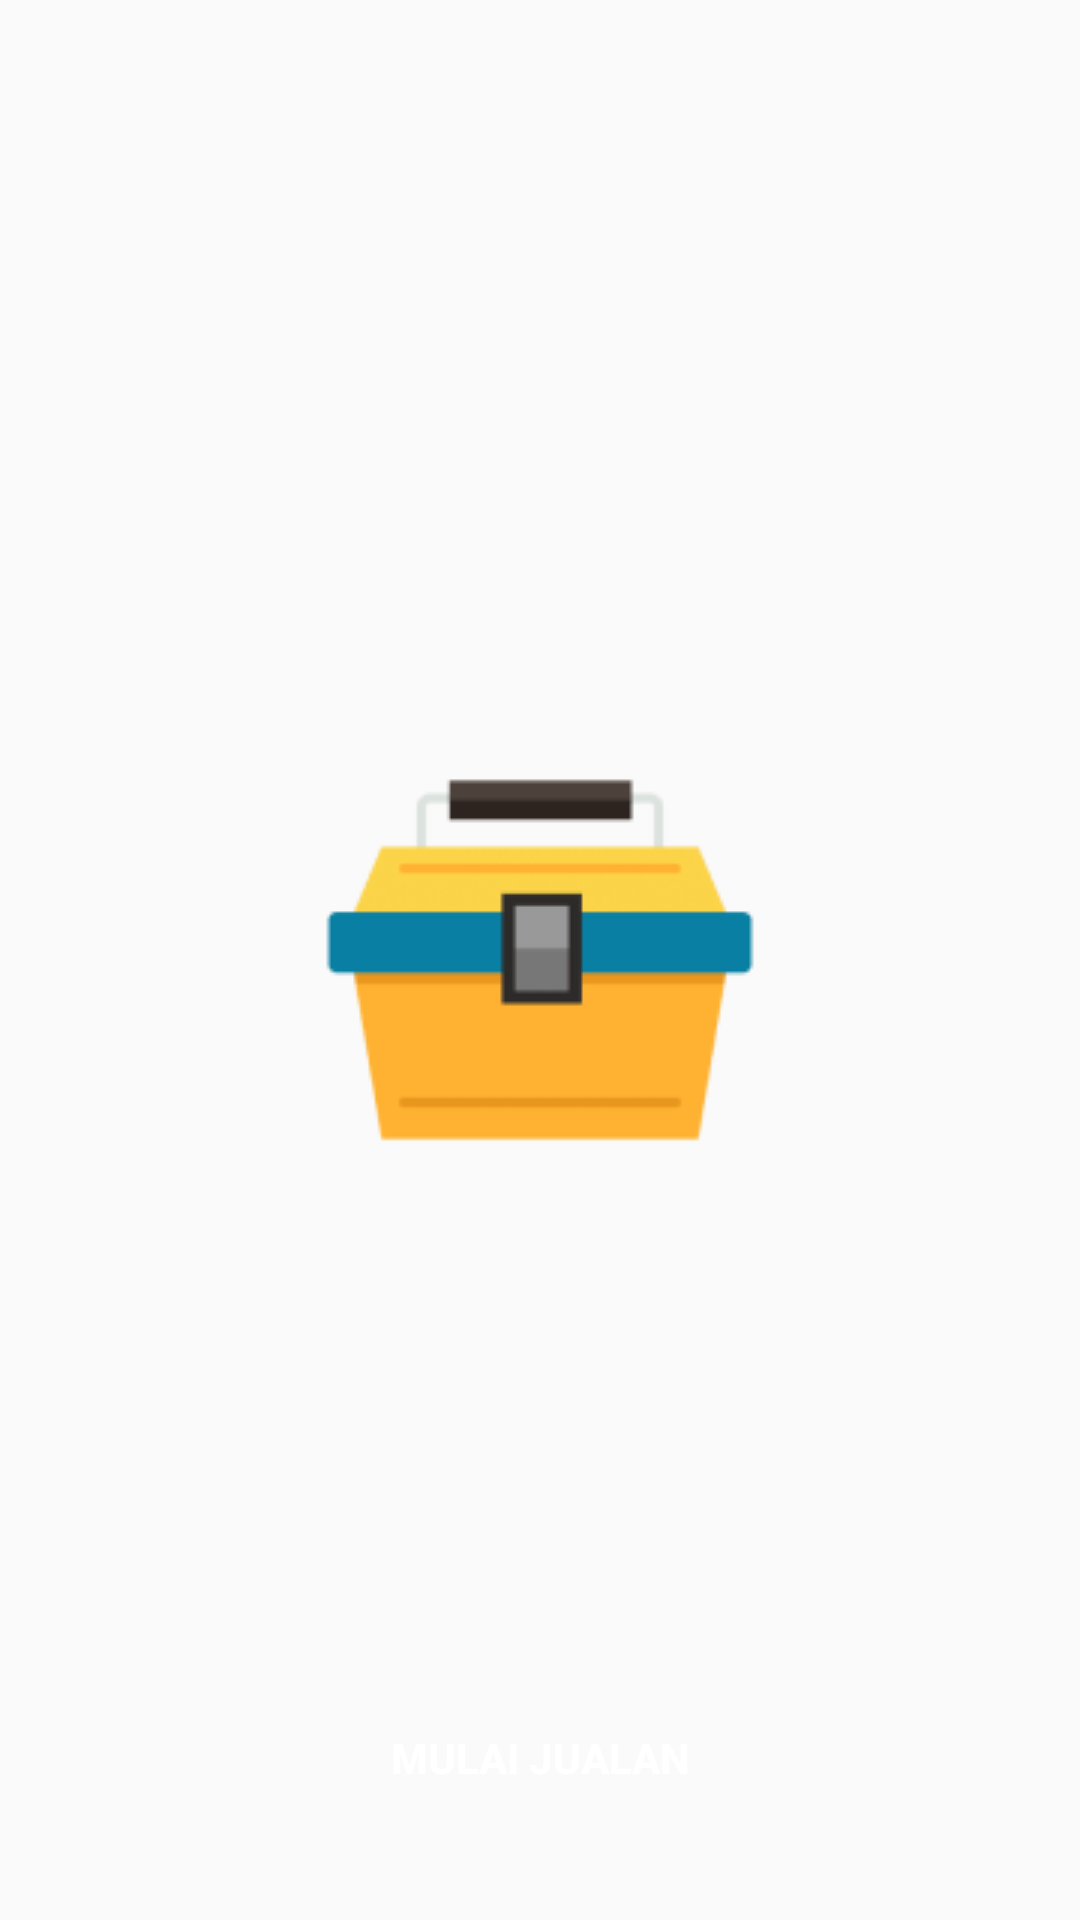

Android layout source for this screen:
<!-- AndroidManifest.xml: application theme AppTheme -->
<!-- res/layout/activity_mulai_jual_masak.xml -->
<?xml version="1.0" encoding="utf-8"?>
<RelativeLayout xmlns:android="http://schemas.android.com/apk/res/android"
    xmlns:app="http://schemas.android.com/apk/res-auto"
    xmlns:tools="http://schemas.android.com/tools"
    android:layout_width="match_parent"
    android:layout_height="match_parent"
    tools:context="com.example.miafandi.foody.MulaiJualMasakActivity">

    <ImageView
        android:id="@+id/kotakmakan"
        android:layout_width="match_parent"
        android:layout_height="wrap_content"
        android:layout_centerHorizontal="true"
        android:layout_centerVertical="true"
        android:src="@drawable/kotakmakan"
        />

    <Button
        android:id="@+id/btnJualan"
        android:layout_alignParentBottom="true"
        android:layout_marginLeft="32dp"
        android:layout_marginRight="32dp"
        android:layout_width="match_parent"
        android:layout_height="wrap_content"
        android:text="Mulai Jualan"
        android:textColor="@color/white"
        android:textStyle="bold"
        android:background="@drawable/btn_daftar"
        android:layout_marginBottom="30dp"
        />
    
</RelativeLayout>
<!-- resources referenced by this layout -->
<resources>
  <color name="white">#ffffff</color>
  <!-- drawable kotakmakan: png bitmap (drawable, 5341 bytes) -->
  <style name="AppTheme" parent="Theme.AppCompat.Light.NoActionBar">
          
          <item name="colorPrimary">@color/colorPrimary</item>
          <item name="colorPrimaryDark">@color/colorPrimaryDark</item>
          <item name="colorAccent">@color/colorPrimary</item>
      </style>
  <color name="colorPrimary">#ff952b</color>
  <color name="colorPrimaryDark">#d6700a</color>
</resources>
